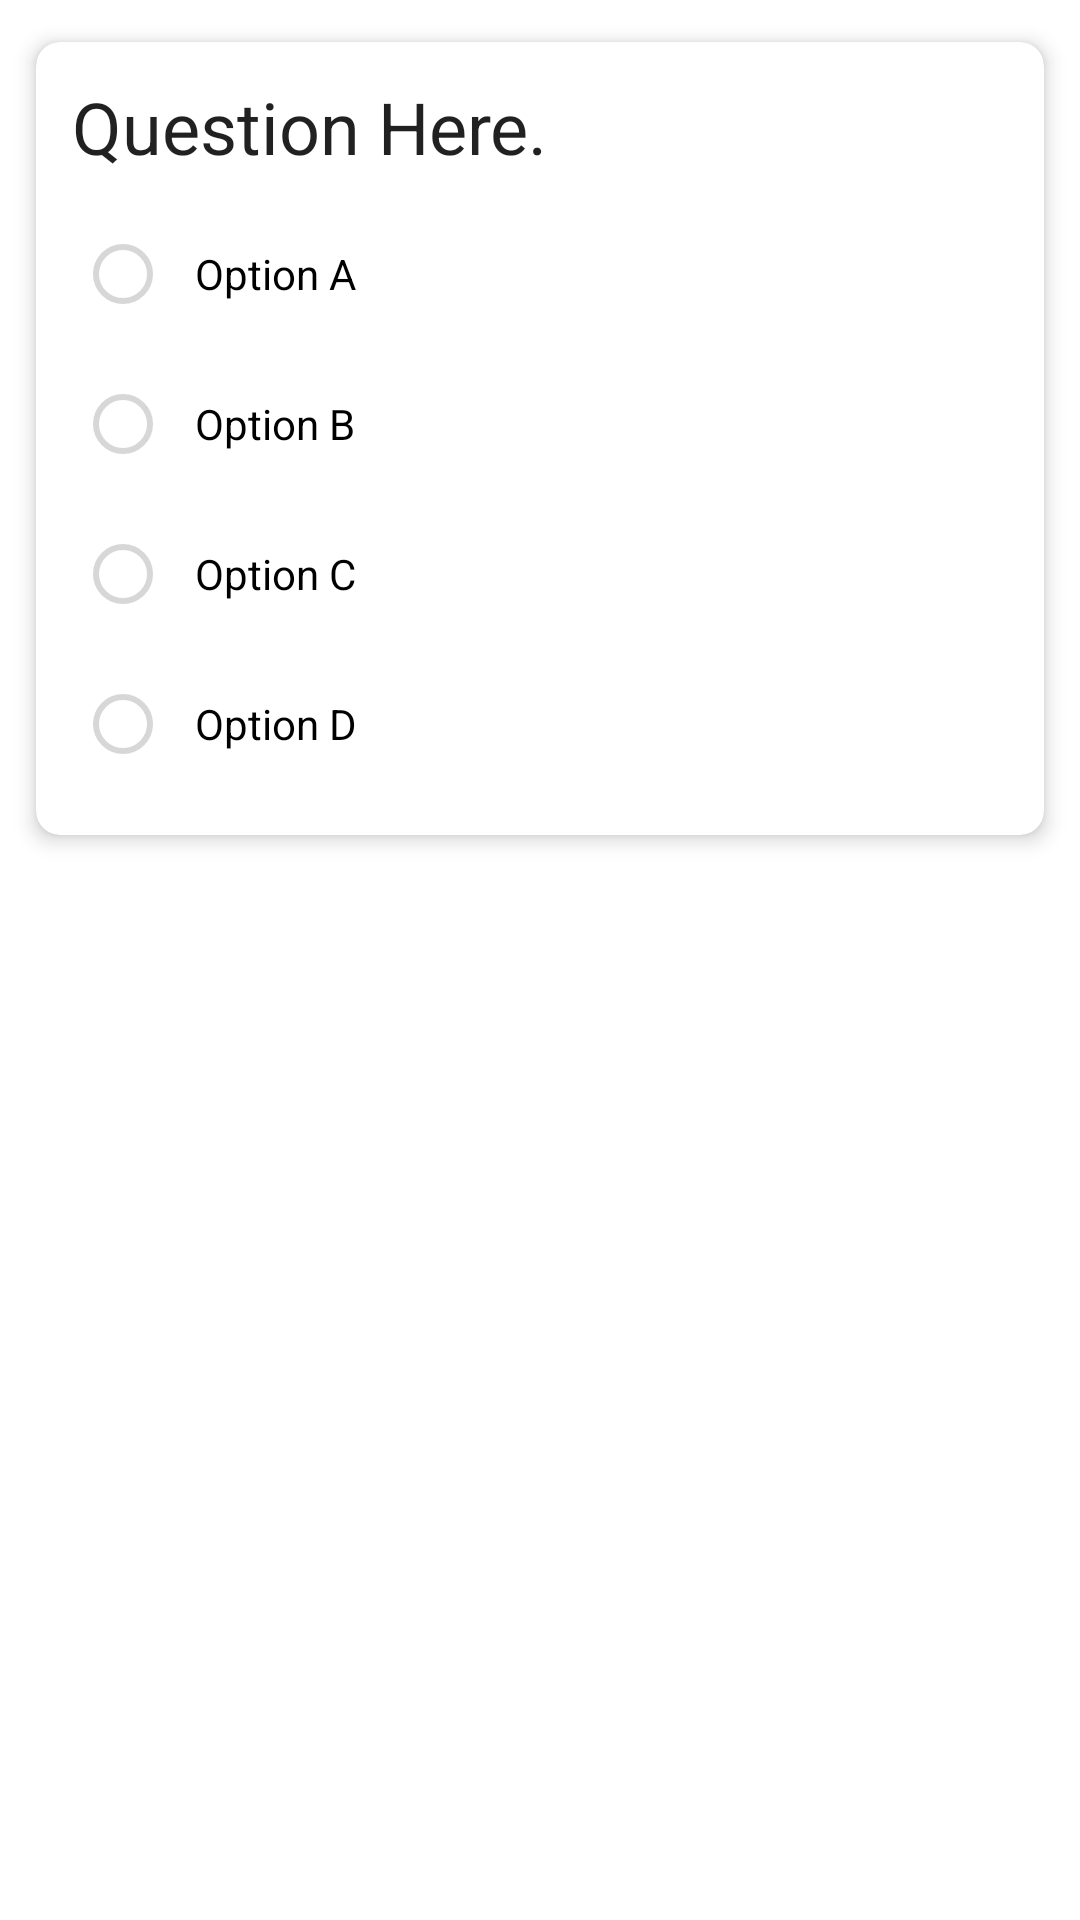

The Android layout XML behind this screen, and the referenced resources:
<!-- AndroidManifest.xml: application theme Theme.SQLiteRecyclerViewTemplate -->
<!-- res/layout/results_row.xml -->
<?xml version="1.0" encoding="utf-8"?>
<LinearLayout
    xmlns:android="http://schemas.android.com/apk/res/android"
    xmlns:app="http://schemas.android.com/apk/res-auto"
    android:id="@+id/results_row_layout"
    android:layout_width="match_parent"
    android:layout_height="wrap_content"
    android:orientation="vertical"
    style="@style/SCREEN">

    <androidx.cardview.widget.CardView
        android:layout_width="match_parent"
        android:layout_height="wrap_content"
        app:cardCornerRadius="8dp"
        app:cardElevation="4dp"
        app:cardPreventCornerOverlap="false"
        app:cardBackgroundColor="#FFFFFF"
        app:cardUseCompatPadding="true"
        android:layout_margin="8dp"
        android:background="@drawable/border">

        <androidx.constraintlayout.widget.ConstraintLayout
            android:layout_width="match_parent"
            android:layout_height="wrap_content"
            android:padding="12dp">

            <TextView
                android:id="@+id/results_question_view"
                android:layout_width="0dp"
                android:layout_height="wrap_content"
                android:text="Question Here."
                android:textAppearance="@style/TextAppearance.AppCompat.Headline"
                app:layout_constraintEnd_toEndOf="parent"
                app:layout_constraintStart_toStartOf="parent"
                app:layout_constraintTop_toTopOf="parent" />

            <RadioGroup
                android:id="@+id/results_select_answer_radio_group"
                android:layout_width="match_parent"
                android:layout_height="wrap_content"
                android:layout_marginTop="8dp"
                app:layout_constraintTop_toBottomOf="@id/results_question_view">

                <RadioButton
                    android:id="@+id/results_answerA_view"
                    android:layout_width="match_parent"
                    android:layout_height="wrap_content"
                    android:padding="8dp"
                    android:layout_margin="1dp"
                    android:text="Option A"
                    android:textColor="@color/black"
                    android:enabled="false"/>

                <RadioButton
                    android:id="@+id/results_answerB_view"
                    android:layout_width="match_parent"
                    android:layout_height="wrap_content"
                    android:padding="8dp"
                    android:layout_margin="1dp"
                    android:text="Option B"
                    android:textColor="@color/black"
                    android:enabled="false"/>

                <RadioButton
                    android:id="@+id/results_answerC_view"
                    android:layout_width="match_parent"
                    android:layout_height="wrap_content"
                    android:padding="8dp"
                    android:layout_margin="1dp"
                    android:text="Option C"
                    android:textColor="@color/black"
                    android:enabled="false"/>

                <RadioButton
                    android:id="@+id/results_answerD_view"
                    android:layout_width="match_parent"
                    android:layout_height="wrap_content"
                    android:padding="8dp"
                    android:layout_margin="1dp"
                    android:text="Option D"
                    android:textColor="@color/black"
                    android:enabled="false"/>

            </RadioGroup>

        </androidx.constraintlayout.widget.ConstraintLayout>

    </androidx.cardview.widget.CardView>

    <Button
        android:id="@+id/results_return_main_activity_button"
        android:layout_width="match_parent"
        android:layout_height="wrap_content"
        android:layout_marginTop="8dp"
        android:text="Return to Main Activity"
        android:visibility="gone"/>

</LinearLayout>
<!-- resources referenced by this layout -->
<resources>
  <color name="black">#FF000000</color>
  <!-- drawable border (drawable) -->
  <shape xmlns:android="http://schemas.android.com/apk/res/android"
      android:shape="rectangle">
  
      <stroke
          android:width="1dp"
          android:color="@android:color/black" />
  
      <padding
          android:bottom="1dp"
          android:left="1dp"
          android:right="1dp"
          android:top="1dp" />
  
  </shape>
  <style name="SCREEN">
          <item name="android:background">#FFF</item>
      </style>
  <style name="Theme.SQLiteRecyclerViewTemplate" parent="Theme.MaterialComponents.DayNight.DarkActionBar">
          
          <item name="colorPrimary">@color/purple_500</item>
          <item name="colorPrimaryVariant">@color/purple_700</item>
          <item name="colorOnPrimary">@color/white</item>
          
          <item name="colorSecondary">@color/teal_200</item>
          <item name="colorSecondaryVariant">@color/teal_700</item>
          <item name="colorOnSecondary">@color/black</item>
          
          <item name="android:statusBarColor">?attr/colorPrimaryVariant</item>
          
      </style>
  <color name="purple_500">#FF6200EE</color>
  <color name="purple_700">#FF3700B3</color>
  <color name="white">#FFFFFFFF</color>
  <color name="teal_200">#FF03DAC5</color>
  <color name="teal_700">#FF018786</color>
</resources>
